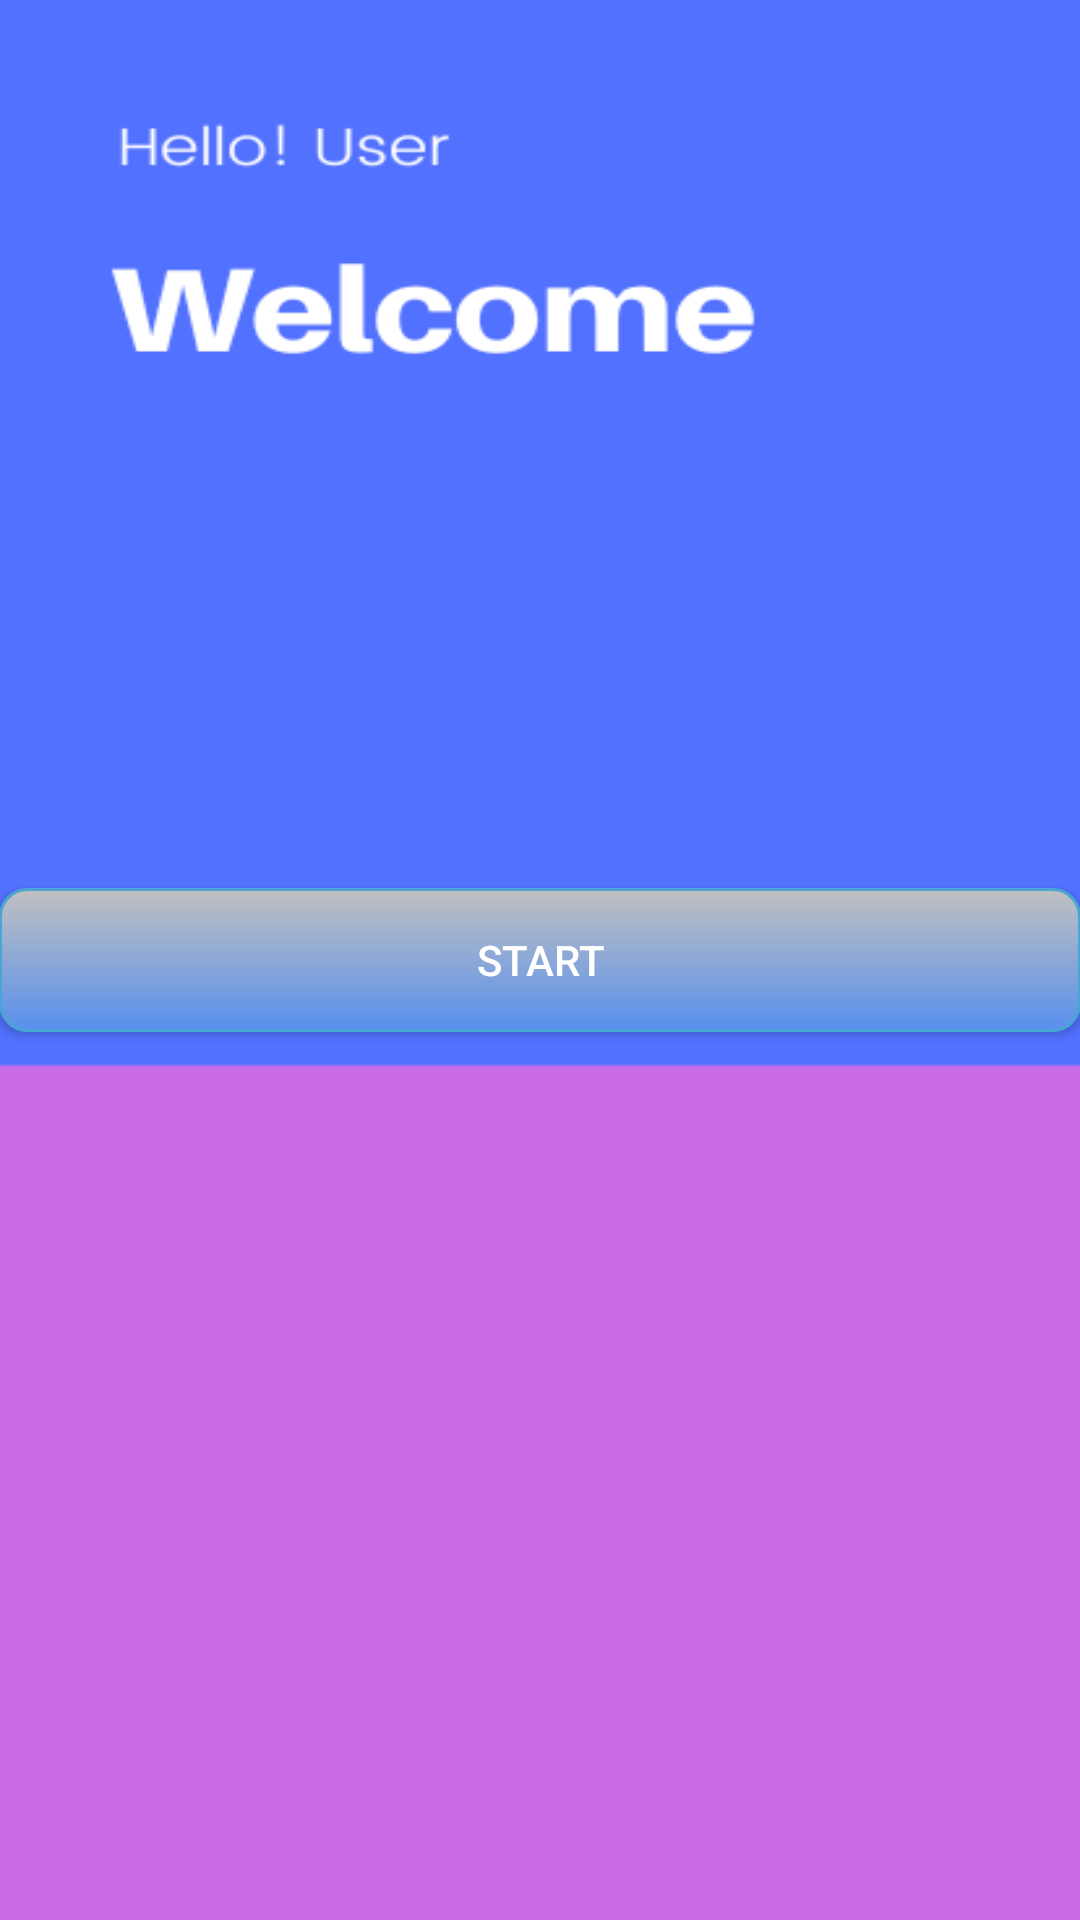

Write the Android layout XML for this screen, with the resource values it uses.
<!-- AndroidManifest.xml: application theme Theme.Attandance -->
<!-- res/layout/activity_main.xml -->
<RelativeLayout xmlns:android="http://schemas.android.com/apk/res/android"
    xmlns:tools="http://schemas.android.com/tools"
    android:layout_width="match_parent"
    android:layout_height="match_parent"
    android:paddingBottom="@dimen/activity_vertical_margin"
    android:paddingLeft="@dimen/activity_horizontal_margin"
    android:paddingRight="@dimen/activity_horizontal_margin"
    android:layout_gravity="center"
    android:paddingTop="@dimen/activity_vertical_margin"
    android:background="@drawable/attbg1"
    tools:context="activity.MainActivity" >


    <Button
        android:id="@+id/buttonstart"
        android:layout_width="match_parent"
        android:layout_height="wrap_content"
        android:layout_centerVertical="true"
        android:layout_marginTop="40dp"
        android:background="@drawable/roundedbutton"
        android:text="Start" />

</RelativeLayout>
<!-- resources referenced by this layout -->
<resources>
  <!-- drawable attbg1: png bitmap (drawable-hdpi, 11744 bytes) -->
  <!-- drawable roundedbutton (drawable-hdpi) -->
  <?xml version="1.0" encoding="utf-8"?>
  <selector xmlns:android="http://schemas.android.com/apk/res/android">
      <item android:state_pressed="true" >
          <shape>
              <solid
                  android:color="#88AFEF" />
              <stroke
                  android:width="2dp"
                  android:color="#6C97DF" />
              <corners
                  android:radius="15dp" />
              <padding
                  android:left="1dp"
                  android:top="1dp"
                  android:right="1dp"
                  android:bottom="1dp" />
          </shape>
      </item>
      <item>
          <shape>
              <gradient
                  android:startColor="#c0c0c0"
                  android:endColor="#5890ED"
                  android:angle="270" />
              <stroke
                  android:width="1dp"
                  android:color="#4aa5d4" />
              <corners
                  android:radius="9dp" />
              <padding
                  android:left="1dp"
                  android:top="1dp"
                  android:right="1dp"
                  android:bottom="1dp" />
          </shape>
      </item>
  </selector>
  <style name="Theme.Attandance" parent="Theme.MaterialComponents.NoActionBar">
          
          <item name="colorPrimary">@color/Primary</item>
          <item name="colorPrimaryVariant">@color/purple_700</item>
          <item name="colorOnPrimary">@color/white</item>
          
          <item name="colorSecondary">@color/teal_200</item>
          <item name="colorSecondaryVariant">@color/teal_700</item>
          <item name="colorOnSecondary">@color/black</item>
          
          <item name="android:statusBarColor">?attr/colorPrimaryVariant</item>
          
      </style>
  <color name="Primary">#6277E7</color>
  <color name="purple_700">#FF3700B3</color>
  <color name="white">#FFFFFFFF</color>
  <color name="teal_200">#FF03DAC5</color>
  <color name="teal_700">#FF018786</color>
  <color name="black">#FF000000</color>
</resources>
